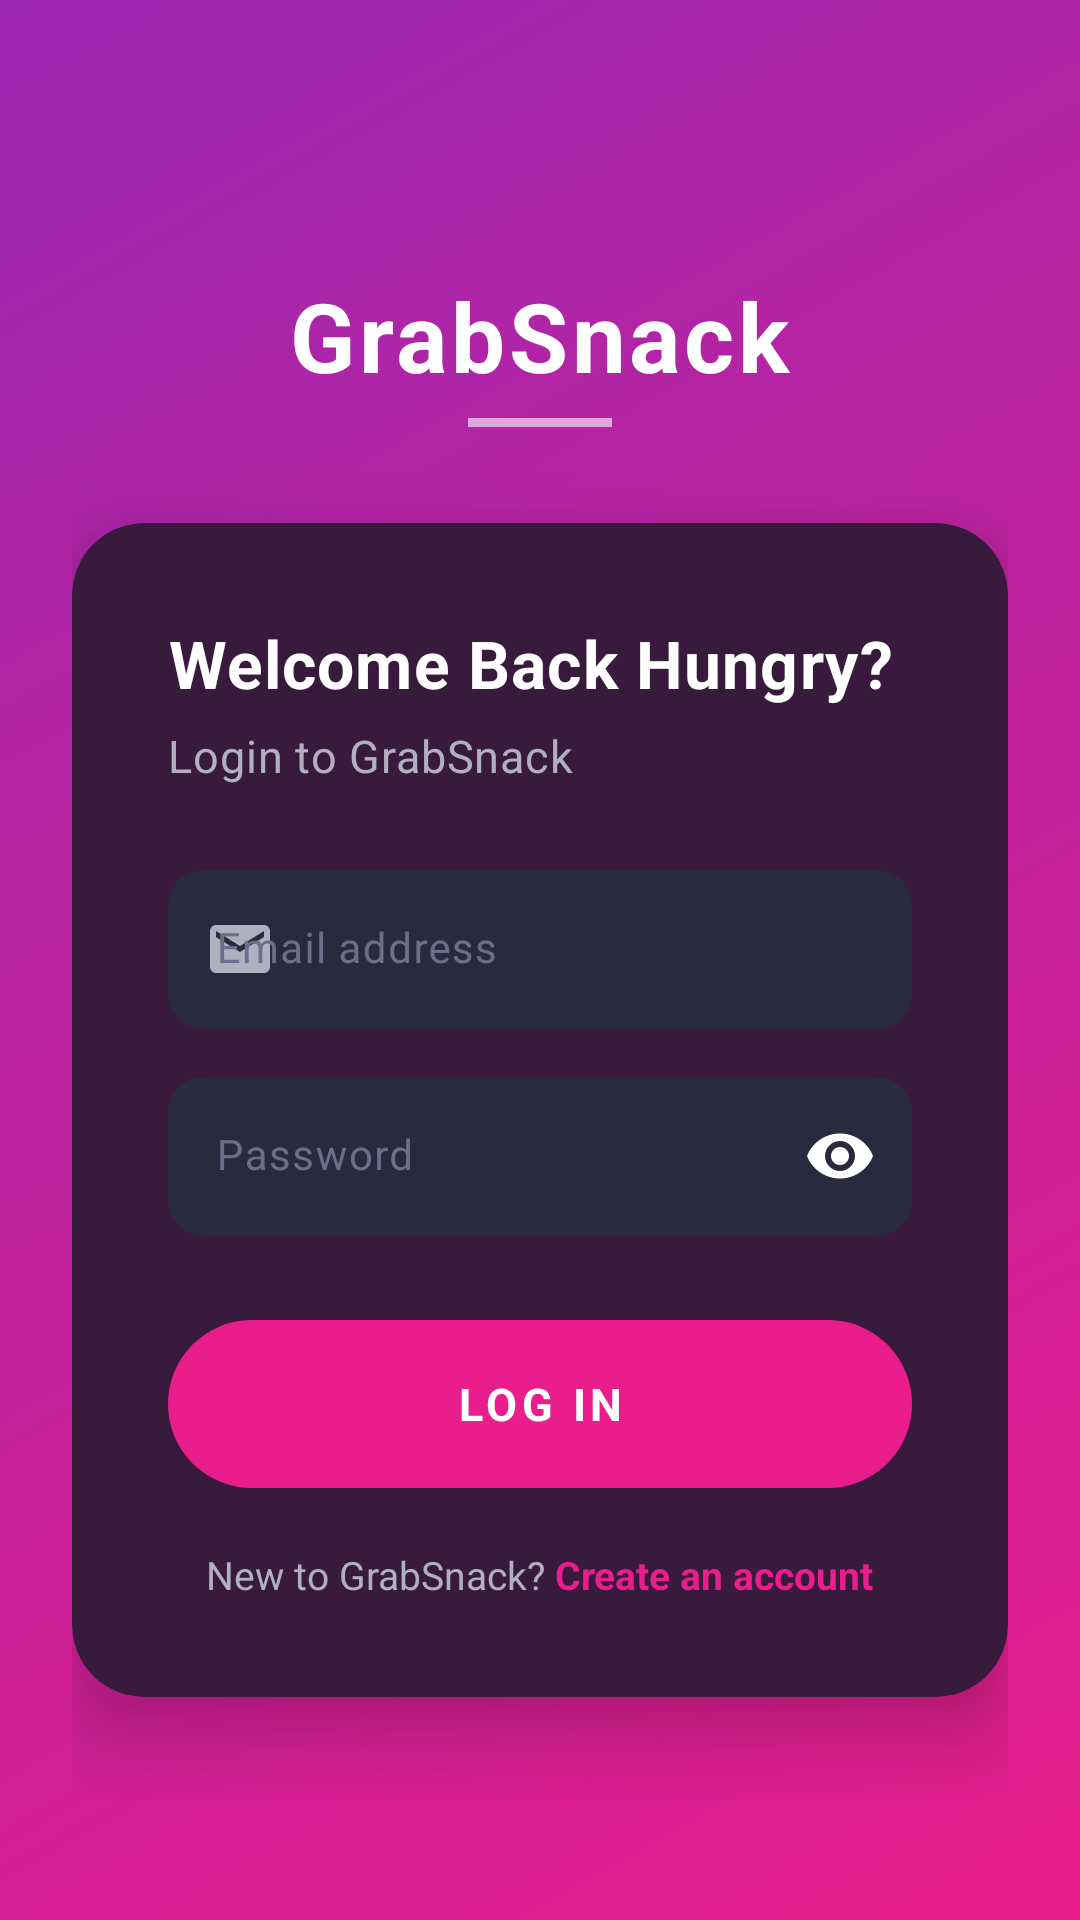

Android layout source for this screen:
<!-- AndroidManifest.xml: activity theme Theme.GrabSnack.Auth -->
<!-- res/layout/activity_login.xml -->
<?xml version="1.0" encoding="utf-8"?>
<androidx.constraintlayout.widget.ConstraintLayout
    xmlns:android="http://schemas.android.com/apk/res/android"
    xmlns:app="http://schemas.android.com/apk/res-auto"
    android:layout_width="match_parent"
    android:layout_height="match_parent"
    android:background="@drawable/gradient_background">

    <ScrollView
        android:id="@+id/scrollView"
        android:layout_width="0dp"
        android:layout_height="0dp"
        android:fillViewport="true"
        android:scrollbars="none"
        app:layout_constraintTop_toTopOf="parent"
        app:layout_constraintBottom_toBottomOf="parent"
        app:layout_constraintStart_toStartOf="parent"
        app:layout_constraintEnd_toEndOf="parent">

        <LinearLayout
            android:layout_width="match_parent"
            android:layout_height="wrap_content"
            android:orientation="vertical"
            android:gravity="center"
            android:paddingTop="56dp"
            android:paddingBottom="40dp"
            android:paddingHorizontal="24dp">

            
            <TextView
                android:layout_width="wrap_content"
                android:layout_height="wrap_content"
                android:text="@string/app_name"
                android:textColor="@color/white"
                android:textSize="32sp"
                android:textStyle="bold"
                android:fontFamily="sans-serif"
                android:letterSpacing="0.04"
                android:layout_marginBottom="6dp" />

            <View
                android:layout_width="48dp"
                android:layout_height="3dp"
                android:background="@color/white"
                android:alpha="0.6"
                android:layout_marginBottom="32dp" />

            
            <com.google.android.material.card.MaterialCardView
                android:layout_width="match_parent"
                android:layout_height="wrap_content"
                style="@style/Widget.GrabSnack.AuthCard">

                <LinearLayout
                    android:layout_width="match_parent"
                    android:layout_height="wrap_content"
                    android:orientation="vertical"
                    android:padding="32dp">

                    
                    <TextView
                        android:layout_width="wrap_content"
                        android:layout_height="wrap_content"
                        android:text="@string/login_heading"
                        style="@style/TextAppearance.GrabSnack.AuthHeading"
                        android:layout_marginBottom="6dp" />

                    
                    <TextView
                        android:layout_width="wrap_content"
                        android:layout_height="wrap_content"
                        android:text="@string/login_subheading"
                        style="@style/TextAppearance.GrabSnack.AuthSubheading"
                        android:layout_marginBottom="28dp" />

                    
                    <com.google.android.material.textfield.TextInputLayout
                        android:id="@+id/tilEmail"
                        style="@style/Widget.GrabSnack.TextInput"
                        android:layout_width="match_parent"
                        android:layout_height="wrap_content"
                        android:hint="@string/hint_email"
                        android:layout_marginBottom="16dp"
                        app:startIconDrawable="@drawable/ic_email">

                        <com.google.android.material.textfield.TextInputEditText
                            android:id="@+id/etEmail"
                            android:layout_width="match_parent"
                            android:layout_height="wrap_content"
                            android:inputType="textEmailAddress"
                            android:textColor="@color/text_primary"
                            android:textColorHint="@color/text_hint"
                            android:fontFamily="sans-serif"
                            android:textSize="14sp" />
                    </com.google.android.material.textfield.TextInputLayout>

                    
                    <com.google.android.material.textfield.TextInputLayout
                        android:id="@+id/tilPassword"
                        style="@style/Widget.GrabSnack.TextInput"
                        android:layout_width="match_parent"
                        android:layout_height="wrap_content"
                        android:hint="@string/hint_password"
                        android:layout_marginBottom="28dp"
                        app:endIconMode="password_toggle"
                        app:passwordToggleEnabled="true">

                        <com.google.android.material.textfield.TextInputEditText
                            android:id="@+id/etPassword"
                            android:layout_width="match_parent"
                            android:layout_height="wrap_content"
                            android:inputType="textPassword"
                            android:textColor="@color/text_primary"
                            android:textColorHint="@color/text_hint"
                            android:fontFamily="sans-serif"
                            android:textSize="14sp" />
                    </com.google.android.material.textfield.TextInputLayout>

                    
                    <Button
                        android:id="@+id/btnLogin"
                        android:layout_width="match_parent"
                        android:layout_height="56dp"
                        android:background="@drawable/gradient_button"
                        android:text="@string/btn_login"
                        android:textColor="@color/white"
                        android:textSize="15sp"
                        android:textStyle="bold"
                        android:letterSpacing="0.1"
                        android:fontFamily="sans-serif"
                        android:stateListAnimator="@null"
                        android:layout_marginBottom="20dp" />

                    
                    <TextView
                        android:id="@+id/tvRegisterLink"
                        android:layout_width="wrap_content"
                        android:layout_height="wrap_content"
                        android:layout_gravity="center_horizontal"
                        android:text="@string/no_account"
                        android:textColor="@color/text_secondary"
                        android:textSize="13sp"
                        android:fontFamily="sans-serif"
                        android:clickable="true"
                        android:focusable="true" />

                </LinearLayout>
            </com.google.android.material.card.MaterialCardView>

        </LinearLayout>
    </ScrollView>

</androidx.constraintlayout.widget.ConstraintLayout>
<!-- resources referenced by this layout -->
<resources>
  <color name="text_hint">#6E6E8A</color>
  <color name="text_primary">#FFFFFF</color>
  <color name="text_secondary">#B0B0C0</color>
  <color name="white">#FFFFFFFF</color>
  <!-- drawable gradient_background (drawable) -->
  <?xml version="1.0" encoding="utf-8"?>
  <shape xmlns:android="http://schemas.android.com/apk/res/android">
      <gradient
          android:type="linear"
          android:angle="135"
          android:startColor="#E91E8C"
          android:endColor="#9C27B0" />
  </shape>
  <!-- drawable gradient_button (drawable) -->
  <?xml version="1.0" encoding="utf-8"?>
  <ripple xmlns:android="http://schemas.android.com/apk/res/android"
      android:color="#40FFFFFF">
      <item>
          <shape android:shape="rectangle">
              <gradient
                  android:type="linear"
                  android:angle="0"
                  android:startColor="#E91E8C"
                  android:endColor="#9C27B0" />
              <corners android:radius="50dp" />
          </shape>
      </item>
  </ripple>
  <!-- drawable ic_email (drawable) -->
  <?xml version="1.0" encoding="utf-8"?>
  <vector xmlns:android="http://schemas.android.com/apk/res/android"
      android:width="24dp"
      android:height="24dp"
      android:viewportWidth="24"
      android:viewportHeight="24"
      android:tint="@color/icon_color">
      <path
          android:fillColor="@android:color/white"
          android:pathData="M20,4H4C2.9,4 2,4.9 2,6v12c0,1.1 0.9,2 2,2h16c1.1,0 2,-0.9 2,-2V6C22,4.9 21.1,4 20,4zM20,8l-8,5 -8,-5V6l8,5 8,-5V8z" />
  </vector>
  <string name="app_name">GrabSnack</string>
  <string name="btn_login">LOG IN</string>
  <string name="hint_email">Email address</string>
  <string name="hint_password">Password</string>
  <string name="login_heading">Welcome Back Hungry?</string>
  <string name="login_subheading">Login to GrabSnack</string>
  <string name="no_account">New to GrabSnack? <b><font color="#E91E8C">Create an account</font></b></string>
  <style name="TextAppearance.GrabSnack.AuthHeading">
          <item name="android:textSize">22sp</item>
          <item name="android:textStyle">bold</item>
          <item name="android:textColor">@color/text_primary</item>
          <item name="android:fontFamily">sans-serif</item>
      </style>
  <style name="TextAppearance.GrabSnack.AuthSubheading">
          <item name="android:textSize">15sp</item>
          <item name="android:textColor">@color/text_secondary</item>
          <item name="android:fontFamily">sans-serif</item>
      </style>
  <style name="Widget.GrabSnack.AuthCard" parent="Widget.Material3.CardView.Elevated">
          <item name="cardBackgroundColor">@color/card_background</item>
          <item name="cardCornerRadius">24dp</item>
          <item name="cardElevation">16dp</item>
          <item name="contentPadding">0dp</item>
      </style>
  <style name="Theme.GrabSnack.Auth" parent="Theme.GrabSnack">
          <item name="android:windowTranslucentStatus">true</item>
          <item name="android:windowTranslucentNavigation">false</item>
      </style>
  <color name="icon_color">#B0B0C0</color>
  <color name="card_background">#1A1A2E</color>
  <color name="input_background">#2A2A3E</color>
  <color name="brand_pink">#E91E8C</color>
  <style name="Theme.GrabSnack" parent="Base.Theme.GrabSnack" />
  <color name="accent_dark">#C4176F</color>
  <color name="brand_purple">#9C27B0</color>
  <color name="background_dark">#0E0E1A</color>
</resources>
